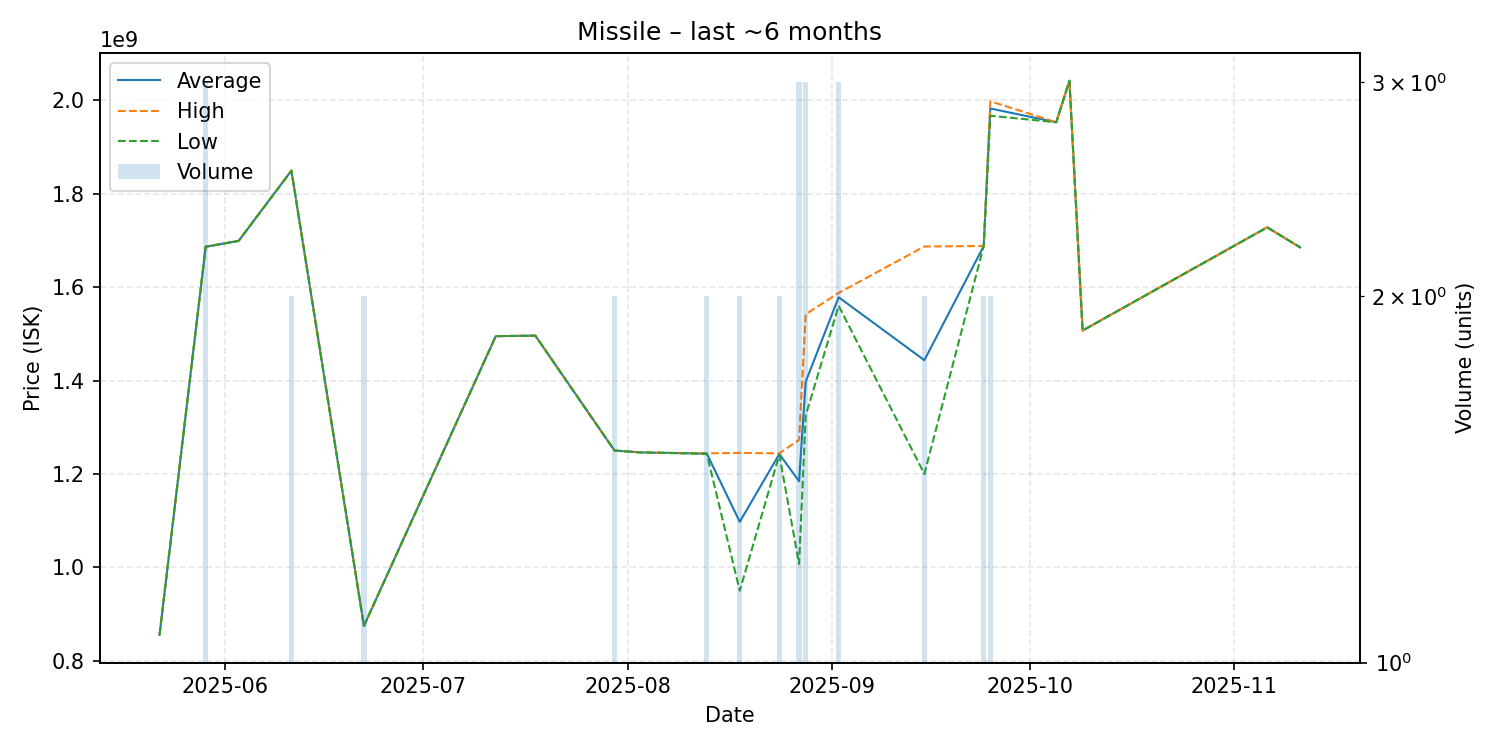

Data behind this chart, as committed beside it:
date, average, highest, lowest, order_count, volume
2025-05-22, 855300000, 855300000, 855300000, 1, 1
2025-05-29, 1686666667, 1687000000, 1686000000, 3, 3
2025-05-30, 1689000000, 1689000000, 1689000000, 1, 1
2025-06-03, 1699000000, 1699000000, 1699000000, 1, 1
2025-06-11, 1849500000, 1850000000, 1849000000, 2, 2
2025-06-22, 874550000, 874600000, 874500000, 2, 2
2025-07-12, 1495000000, 1495000000, 1495000000, 1, 1
2025-07-18, 1496000000, 1496000000, 1496000000, 1, 1
2025-07-30, 1250000000, 1250000000, 1250000000, 1, 2
2025-08-03, 1246000000, 1246000000, 1246000000, 1, 1
2025-08-13, 1243500000, 1244000000, 1243000000, 2, 2
2025-08-18, 1097400000, 1245000000, 949800000, 2, 2
2025-08-24, 1242500000, 1244000000, 1241000000, 2, 2
2025-08-27, 1184333333, 1273000000, 1007000000, 3, 3
2025-08-28, 1397333333, 1542000000, 1325000000, 3, 3
2025-09-02, 1578333333, 1587500000, 1560000000, 3, 3
2025-09-15, 1443500000, 1687000000, 1200000000, 2, 2
2025-09-24, 1688000000, 1688000000, 1688000000, 2, 2
2025-09-25, 1982500000, 1998000000, 1967000000, 2, 2
2025-10-05, 1953000000, 1953000000, 1953000000, 1, 1
2025-10-07, 2042000000, 2042000000, 2042000000, 1, 1
2025-10-09, 1507000000, 1507000000, 1507000000, 1, 1
2025-11-06, 1728000000, 1728000000, 1728000000, 1, 1
2025-11-11, 1685000000, 1685000000, 1685000000, 1, 1
